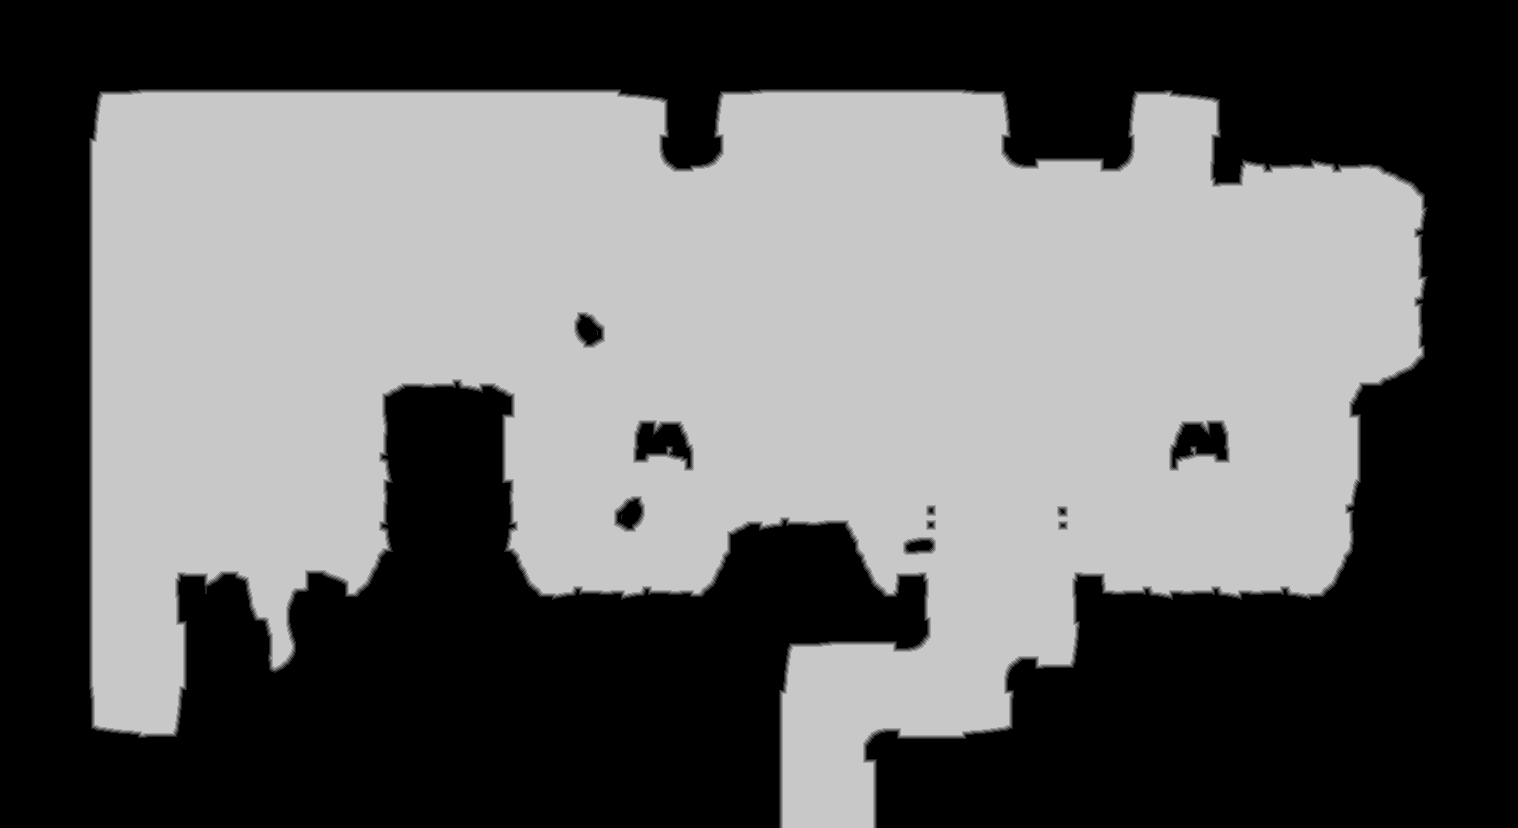

The data file committed next to this chart (first rows):
source	tdt_hull ranged
truth	truth_3005acf0bf0.tsv
width	1518
height	828
nibble	0	613105
nibble	1	7312
nibble	2	7316
nibble	3	7324
nibble	4	7344
nibble	5	614503
